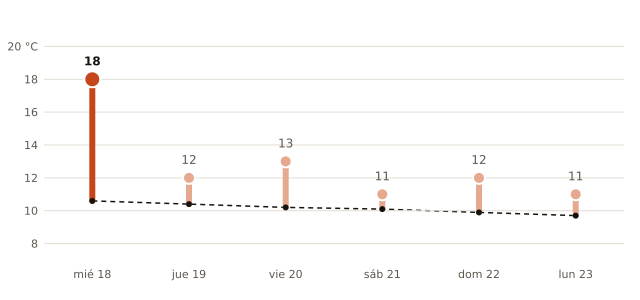

Values plotted in this chart, from the file beside it:
fecha, máxima_prevista_C, máxima_normal_1991_2020_C
2026-11-18, 18, 10.6
2026-11-19, 12, 10.4
2026-11-20, 13, 10.2
2026-11-21, 11, 10.1
2026-11-22, 12, 9.9
2026-11-23, 11, 9.7
